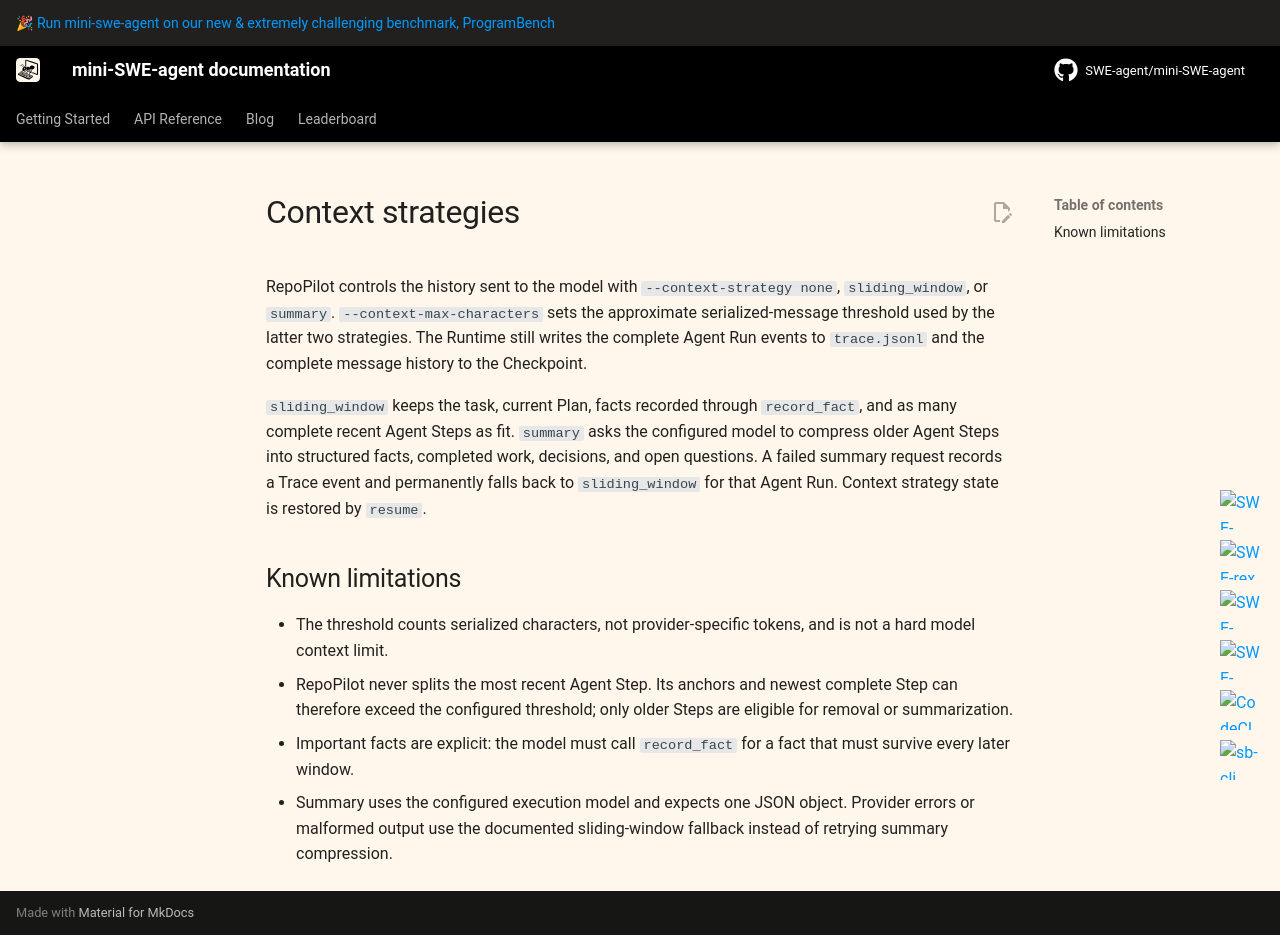

repository: Roll1ng-1n/RepoPilot · page: v2/repopilot-context/index.html · generator: mkdocs

# Context strategies

RepoPilot controls the history sent to the model with `--context-strategy none`, `sliding_window`, or `summary`.
`--context-max-characters` sets the approximate serialized-message threshold used by the latter two strategies.
The Runtime still writes the complete Agent Run events to `trace.jsonl` and the complete message history to the
Checkpoint.

`sliding_window` keeps the task, current Plan, facts recorded through `record_fact`, and as many complete recent
Agent Steps as fit. `summary` asks the configured model to compress older Agent Steps into structured facts,
completed work, decisions, and open questions. A failed summary request records a Trace event and permanently falls
back to `sliding_window` for that Agent Run. Context strategy state is restored by `resume`.

## Known limitations

- The threshold counts serialized characters, not provider-specific tokens, and is not a hard model context limit.
- RepoPilot never splits the most recent Agent Step. Its anchors and newest complete Step can therefore exceed the
  configured threshold; only older Steps are eligible for removal or summarization.
- Important facts are explicit: the model must call `record_fact` for a fact that must survive every later window.
- Summary uses the configured execution model and expects one JSON object. Provider errors or malformed output use
  the documented sliding-window fallback instead of retrying summary compression.
